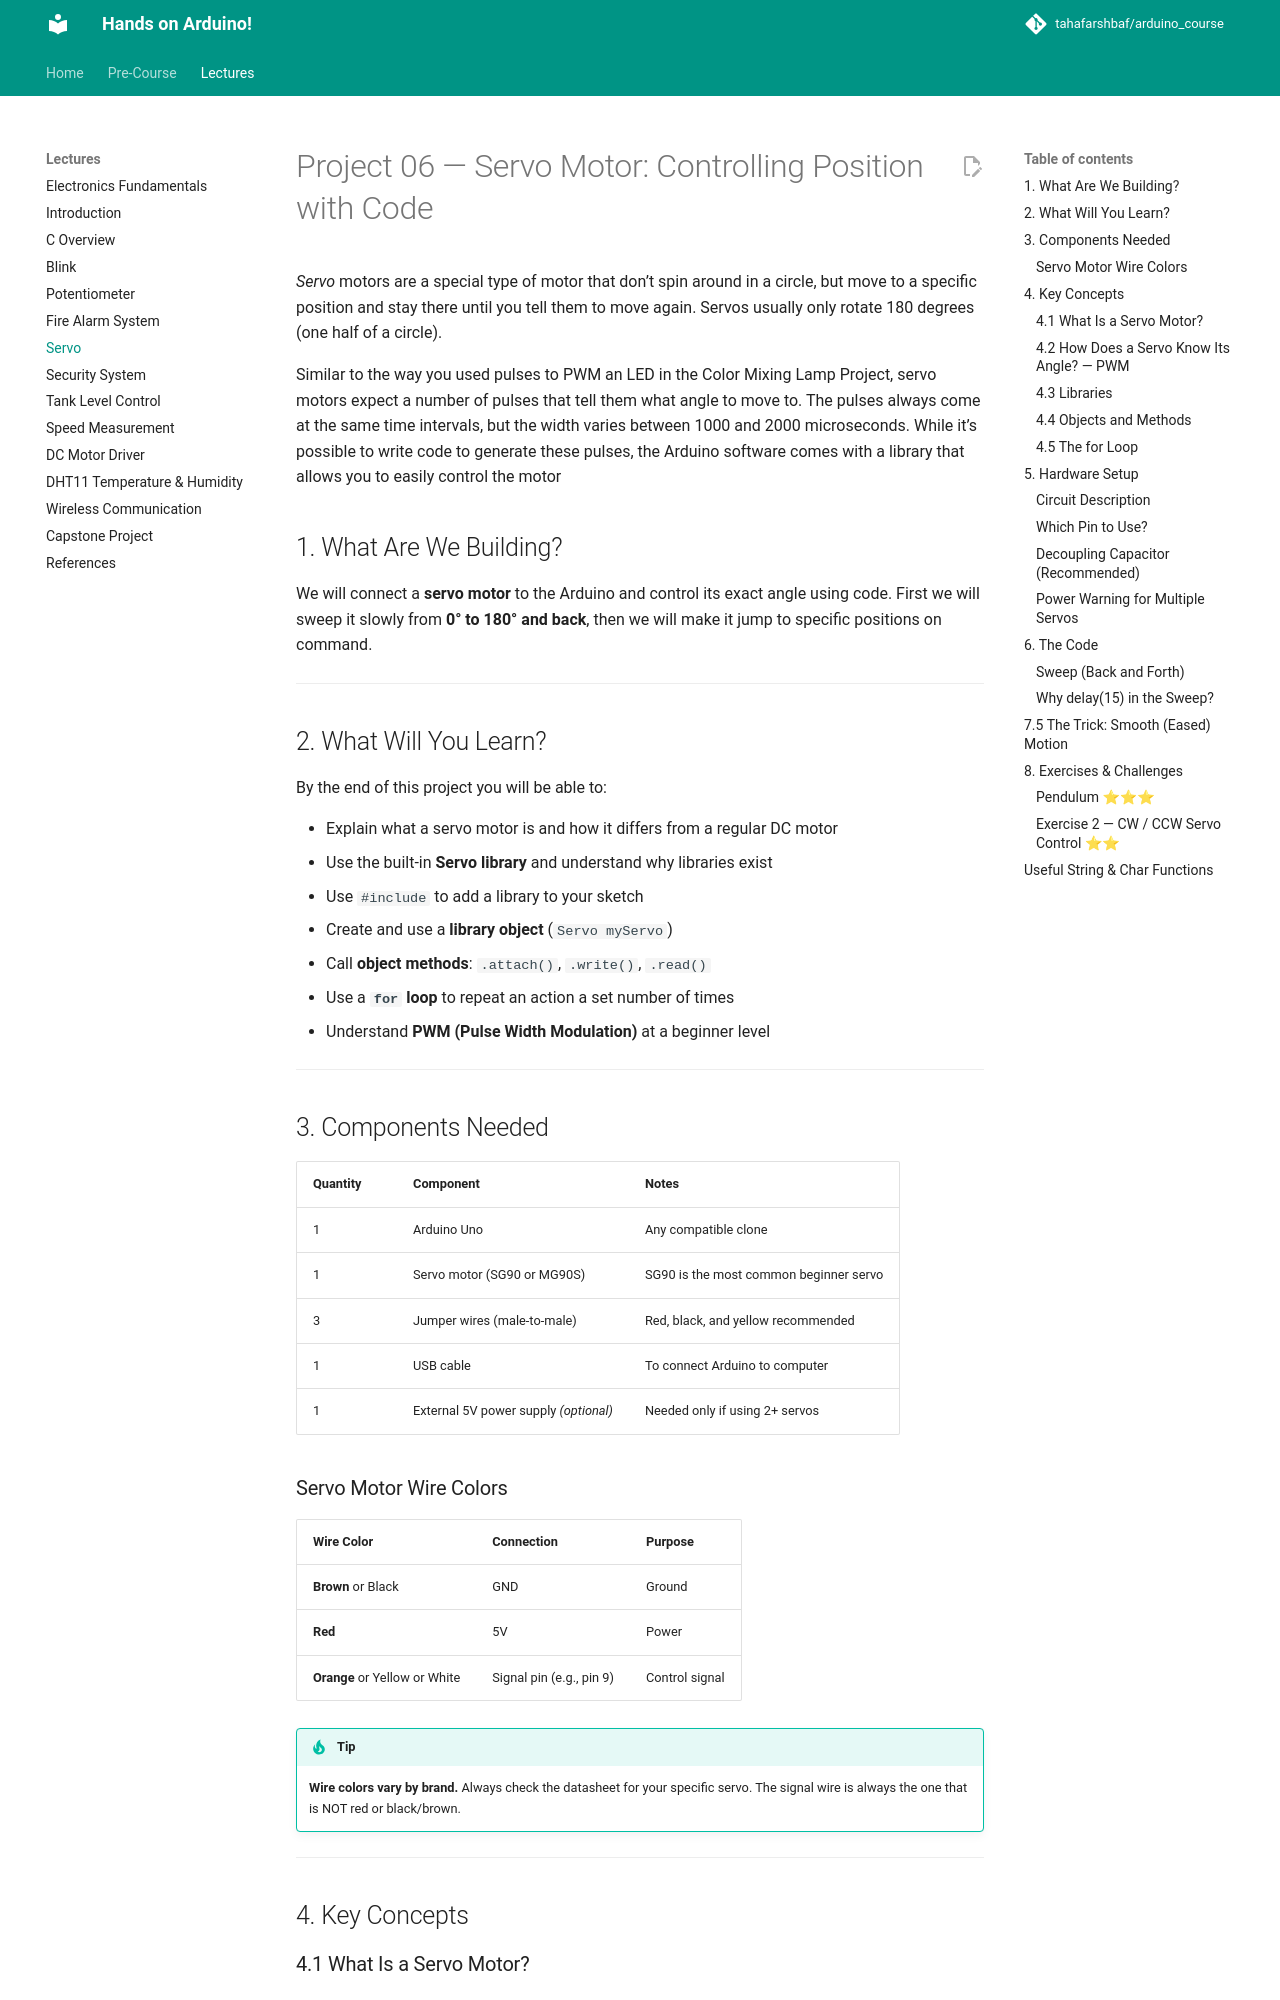

repository: tahafarshbaf/arduino_course · page: Lectures/06-Servo/index.html · generator: mkdocs

# Project 06 — Servo Motor: Controlling Position with Code

*Servo* motors are a special type of motor that don’t spin around in a circle, but 
move to a specific position and stay there until you tell them to move again. 
Servos usually only rotate 180 degrees (one half of a circle). 

Similar to the way you used pulses to PWM an LED in the Color Mixing Lamp Project, 
servo motors expect a number of pulses that tell them what angle to move to. The 
pulses always come at the same time intervals, but the width varies between 1000 
and 2000 microseconds. While it’s possible to write code to generate these pulses, 
the Arduino software comes with a library that allows you to easily control the motor


## 1. What Are We Building?

We will connect a **servo motor** to the Arduino and control its exact angle using code.
First we will sweep it slowly from **0° to 180° and back**, then we will make it jump
to specific positions on command.


---

## 2. What Will You Learn?

By the end of this project you will be able to:

- Explain what a servo motor is and how it differs from a regular DC motor
- Use the built-in **Servo library** and understand why libraries exist
- Use `#include` to add a library to your sketch
- Create and use a **library object** (`Servo myServo`)
- Call **object methods**: `.attach()`, `.write()`, `.read()`
- Use a **`for` loop** to repeat an action a set number of times
- Understand **PWM (Pulse Width Modulation)** at a beginner level

---

## 3. Components Needed

| Quantity | Component | Notes |
|----------|-----------|-------|
| 1 | Arduino Uno | Any compatible clone |
| 1 | Servo motor (SG90 or MG90S) | SG90 is the most common beginner servo |
| 3 | Jumper wires (male-to-male) | Red, black, and yellow recommended |
| 1 | USB cable | To connect Arduino to computer |
| 1 | External 5V power supply *(optional)* | Needed only if using 2+ servos |


### Servo Motor Wire Colors

| Wire Color | Connection | Purpose |
|------------|------------|---------|
| **Brown** or Black | GND | Ground |
| **Red** | 5V | Power |
| **Orange** or Yellow or White | Signal pin (e.g., pin 9) | Control signal |

> [!TIP]
> **Wire colors vary by brand.** Always check the datasheet for your specific servo.
> The signal wire is always the one that is NOT red or black/brown.
---

## 4. Key Concepts
